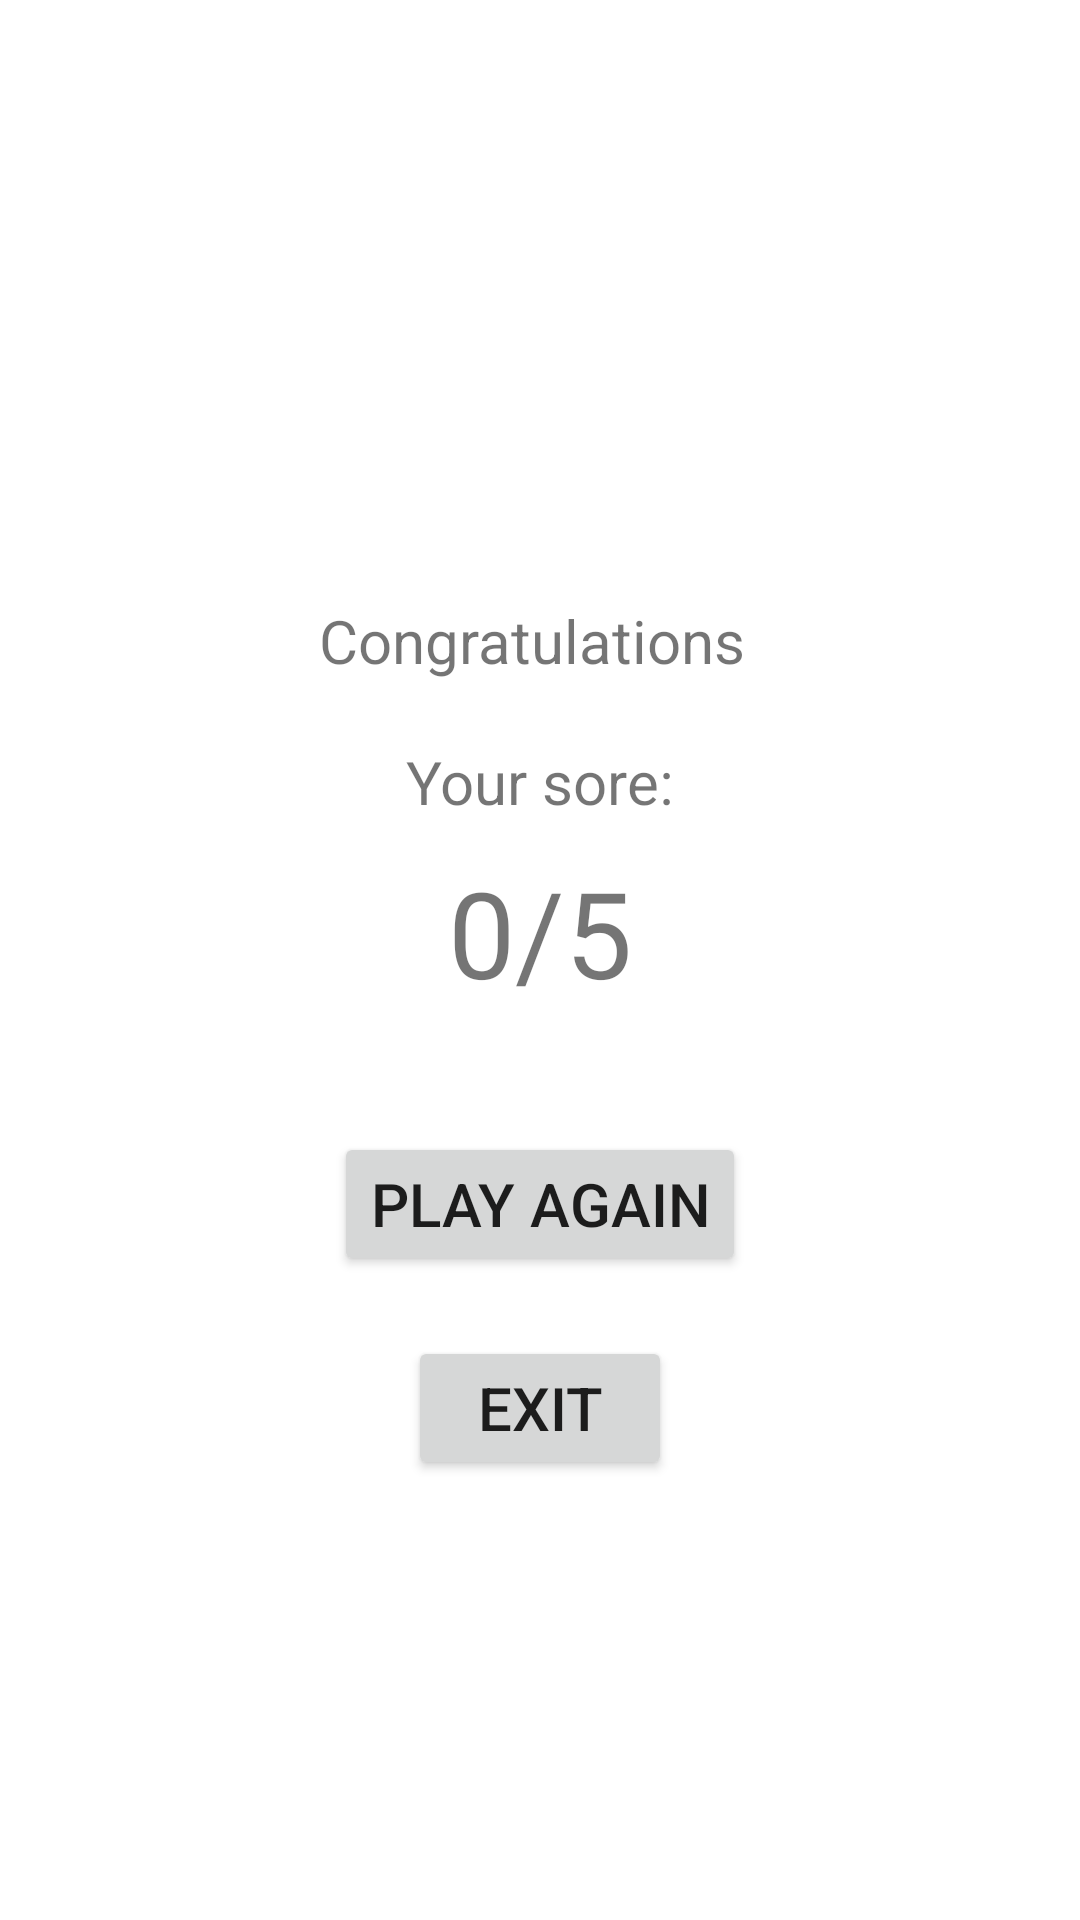

This screen was rendered from an Android layout file. Write that file and the resources it references.
<!-- AndroidManifest.xml: application theme Theme.BasicQuizDesign -->
<!-- res/layout/activity_result_page.xml -->
<?xml version="1.0" encoding="utf-8"?>
<LinearLayout xmlns:android="http://schemas.android.com/apk/res/android"
    xmlns:tools="http://schemas.android.com/tools"
    android:layout_width="match_parent"
    android:layout_height="match_parent"
    android:orientation="vertical"
    android:gravity="center_horizontal">


    <TextView
        android:id="@+id/yourName"
        android:layout_width="wrap_content"
        android:layout_height="wrap_content"
        android:layout_marginTop="200dp"
        android:text="Congratulations "
        android:textSize="20sp"
        />


    
    <TextView
        android:layout_width="wrap_content"
        android:layout_height="wrap_content"
        android:layout_marginTop="20dp"
        android:text="Your sore:"
        android:textSize="20sp" />

    <TextView

        android:id="@+id/yourScore"
        android:layout_width="wrap_content"
        android:layout_height="wrap_content"
        android:layout_marginTop="10dp"
        android:text="0/5"
        android:textSize="40sp" />



    
    <Button
        android:id="@+id/playAgain"
        android:layout_width="wrap_content"
        android:layout_height="wrap_content"
        android:text="PLAY AGAIN"
        android:textSize="20sp"
        android:layout_marginTop="40dp"/>

    
    <Button
        android:id="@+id/exit"
        android:layout_width="wrap_content"
        android:layout_height="wrap_content"
        android:text="EXIT"
        android:textSize="20sp"
        android:layout_marginTop="20dp"/>

</LinearLayout>
<!-- resources referenced by this layout -->
<resources>
  <style name="Theme.BasicQuizDesign" parent="Theme.MaterialComponents.DayNight.DarkActionBar">
          
          <item name="colorPrimary">@color/purple_500</item>
          <item name="colorPrimaryVariant">@color/purple_700</item>
          <item name="colorOnPrimary">@color/white</item>
          
          <item name="colorSecondary">@color/teal_200</item>
          <item name="colorSecondaryVariant">@color/teal_700</item>
          <item name="colorOnSecondary">@color/black</item>
          
          <item name="android:statusBarColor">?attr/colorPrimaryVariant</item>
          
      </style>
  <!-- not gathered from this repository: default colours our renderer supplied (Android Studio template values) -->
  <color name="purple_500">#FF6200EE</color>
  <color name="purple_700">#FF3700B3</color>
  <color name="teal_200">#FF03DAC5</color>
  <color name="teal_700">#FF018786</color>
  <color name="black">#FF000000</color>
  <color name="white">#FFFFFFFF</color>
</resources>
